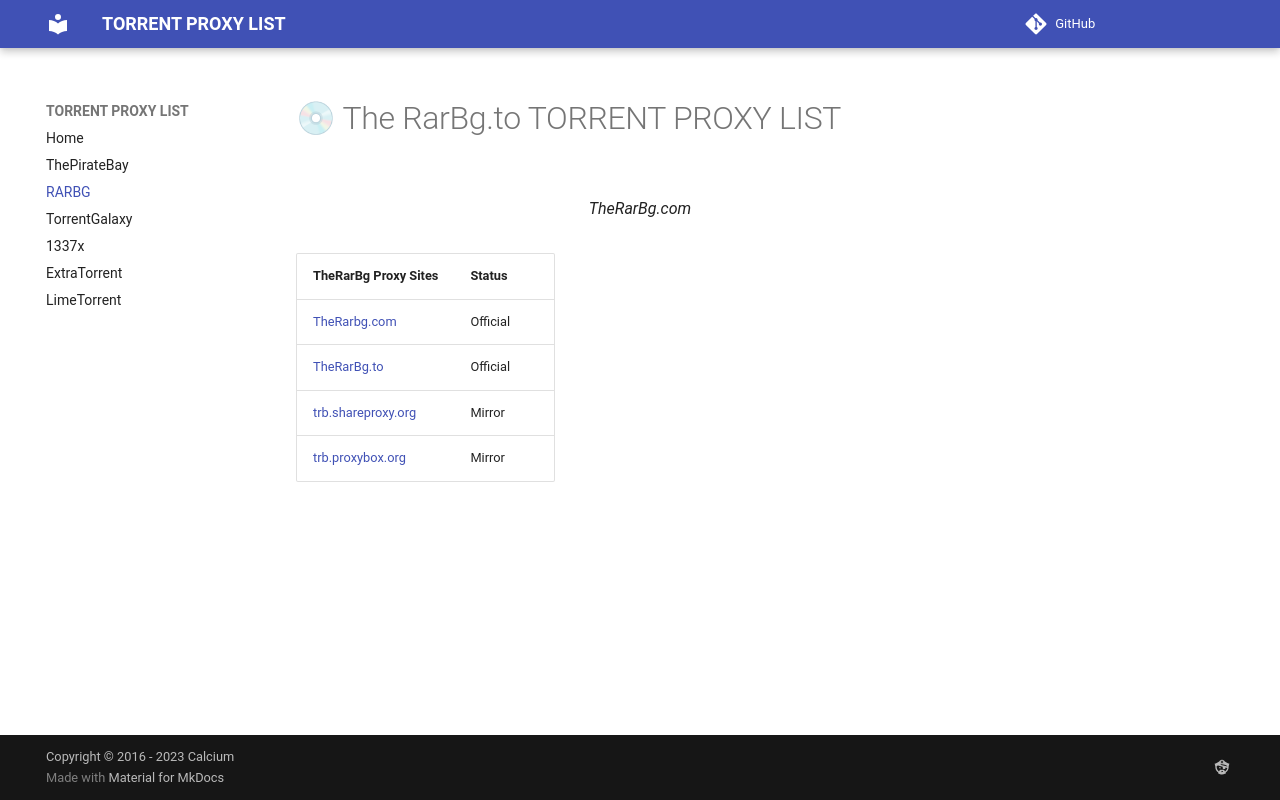

repository: torrentsproxylist/torrentsproxylist.github.io · page: the-rarbg.to-torrent-proxy-list/index.html · generator: mkdocs

---
description: >-
  The Rarbg.to is one of the most visited torrent websites in the world. It has
  a large selection of torrent files and magnet links for downloading various
  media such as TV shows, movies, music, books.
---

# 💿 The RarBg.to TORRENT PROXY LIST

<figure><img src="https://raw.githubusercontent.com/torrentsproxylist/torrentsproxylist.github.io/master/.gitbook/assets/therarbg.svg" alt="" width="375"><figcaption><p>TheRarBg.com</p></figcaption></figure>

| TheRarBg Proxy Sites                 | Status         |
| ------------------------------------ | -------------- |
| [TheRarbg.com](https://therarbg.com) | Official       |
| [TheRarBg.to](https://therarbg.to)   | Official       |
| [trb.shareproxy.org](https://trb.shareproxy.org)| Mirror         |
| [trb.proxybox.org](https://trb.proxybox.org)| Mirror         |
